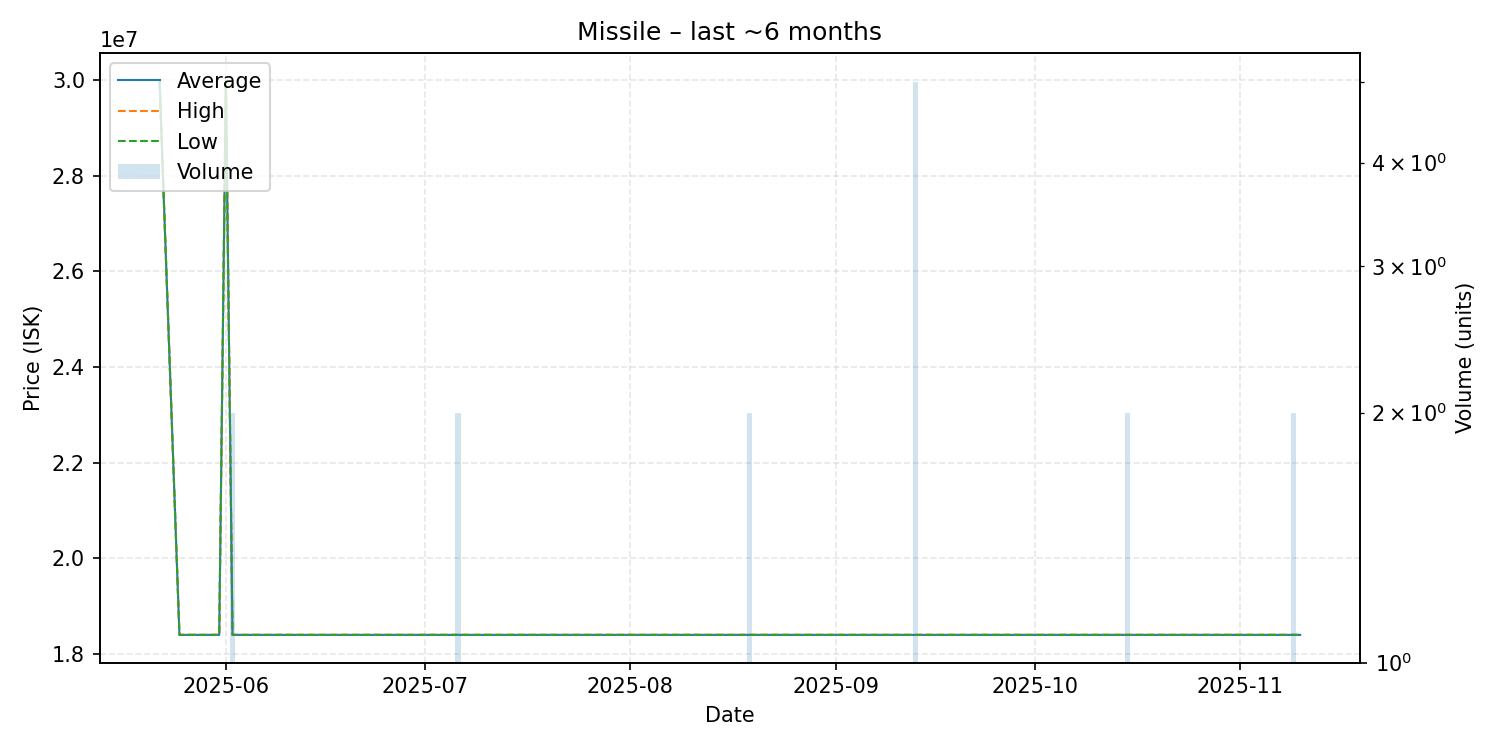

Source data for this figure (header and first rows):
date, average, highest, lowest, order_count, volume
2025-05-22, 29990000, 29990000, 29990000, 1, 1
2025-05-25, 18400000, 18400000, 18400000, 1, 1
2025-05-27, 18400000, 18400000, 18400000, 1, 1
2025-05-31, 18400000, 18400000, 18400000, 1, 1
2025-06-01, 29990000, 29990000, 29990000, 1, 1
2025-06-02, 18400000, 18400000, 18400000, 2, 2
2025-06-07, 18400000, 18400000, 18400000, 1, 1
2025-06-12, 18400000, 18400000, 18400000, 1, 1
2025-06-15, 18400000, 18400000, 18400000, 1, 1
2025-06-19, 18400000, 18400000, 18400000, 1, 1
2025-06-20, 18400000, 18400000, 18400000, 1, 1
2025-07-06, 18400000, 18400000, 18400000, 2, 2
2025-07-10, 18400000, 18400000, 18400000, 1, 1
2025-07-12, 18400000, 18400000, 18400000, 1, 1
2025-07-13, 18400000, 18400000, 18400000, 1, 1
2025-07-15, 18400000, 18400000, 18400000, 1, 1
2025-07-26, 18400000, 18400000, 18400000, 1, 1
2025-07-29, 18400000, 18400000, 18400000, 1, 1
2025-08-01, 18400000, 18400000, 18400000, 1, 1
2025-08-12, 18400000, 18400000, 18400000, 1, 1
2025-08-13, 18400000, 18400000, 18400000, 1, 1
2025-08-19, 18400000, 18400000, 18400000, 1, 2
2025-08-22, 18400000, 18400000, 18400000, 1, 1
2025-08-28, 18400000, 18400000, 18400000, 1, 1
2025-08-30, 18400000, 18400000, 18400000, 1, 1
2025-09-01, 18400000, 18400000, 18400000, 1, 1
2025-09-06, 18400000, 18400000, 18400000, 1, 1
2025-09-08, 18400000, 18400000, 18400000, 1, 1
2025-09-11, 18400000, 18400000, 18400000, 1, 1
2025-09-12, 18400000, 18400000, 18400000, 1, 1
2025-09-13, 18400000, 18400000, 18400000, 3, 5
2025-09-18, 18400000, 18400000, 18400000, 1, 1
2025-10-04, 18400000, 18400000, 18400000, 1, 1
2025-10-05, 18400000, 18400000, 18400000, 1, 1
2025-10-15, 18400000, 18400000, 18400000, 2, 2
2025-10-20, 18400000, 18400000, 18400000, 1, 1
2025-10-29, 18400000, 18400000, 18400000, 1, 1
2025-10-30, 18400000, 18400000, 18400000, 1, 1
2025-10-31, 18400000, 18400000, 18400000, 1, 1
2025-11-06, 18400000, 18400000, 18400000, 1, 1
2025-11-09, 18400000, 18400000, 18400000, 1, 2
2025-11-10, 18400000, 18400000, 18400000, 1, 1
